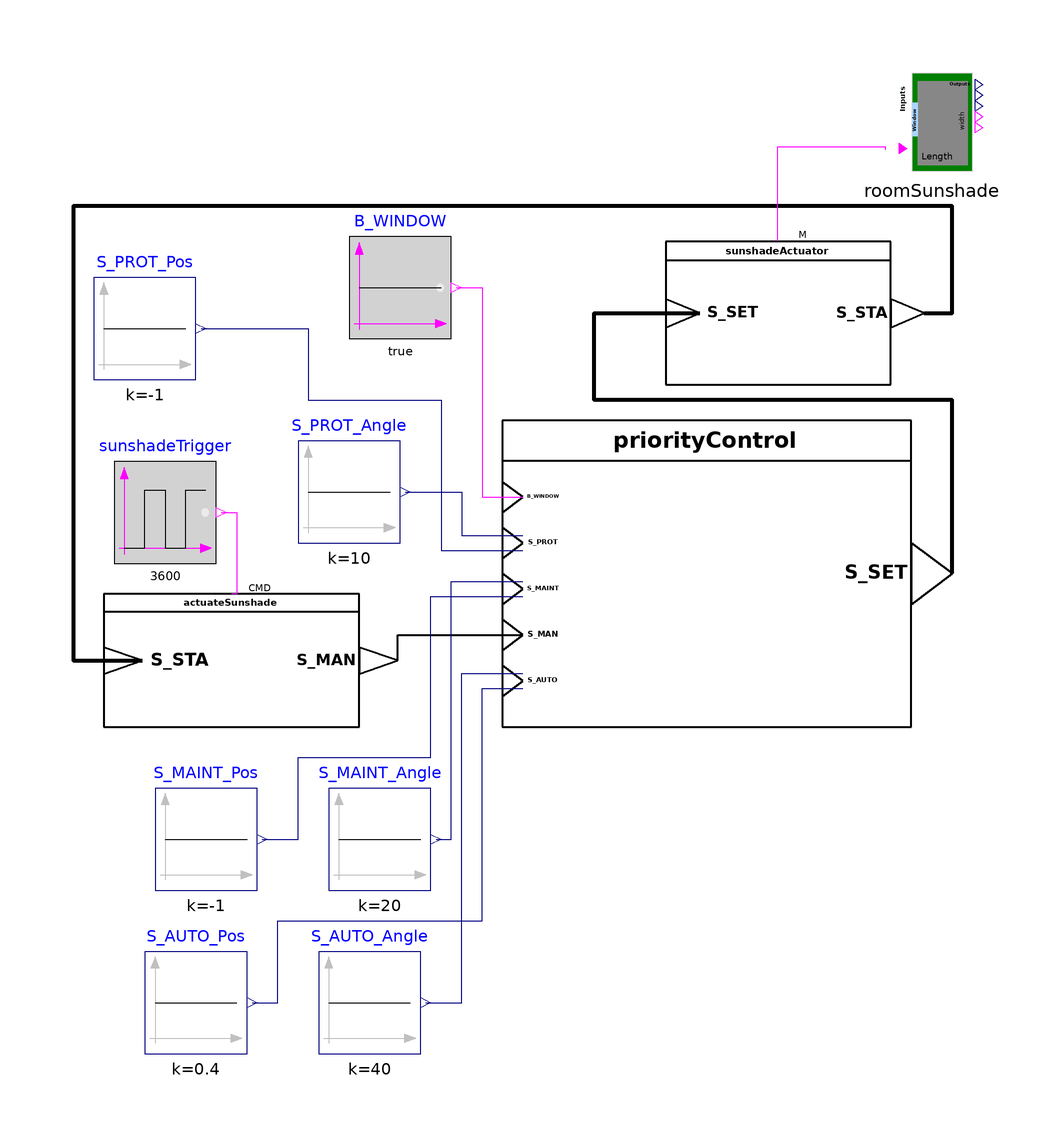

Above is the diagram view of the following Modelica model: its components placed by their Placement annotations and its connect equations drawn as lines.

model TesterSunshadeActuatorSzenario
  "Model for testing the functionality of  SunshadeActuator"
  import BuildingControlLib;
  extends Modelica.Icons.Example;
  Modelica.Blocks.Sources.BooleanPulse sunshadeTrigger(width=50, period=3600)
    "Open and closes sunshade of room. if true sunshade reduces irradiation i.e. deployed"
    annotation (Placement(transformation(extent={{-76,2},{-56,22}})));
  BuildingControl.VDI3813.OperatorAndDisplayFunctions.ActuateSunshade
    actuateSunshade
    annotation (Placement(transformation(extent={{-78,-30},{-28,-4}})));
  BuildingControl.VDI3813.ActuatorFunctions.SunshadeActuator sunshadeActuator
    annotation (Placement(transformation(extent={{32,37},{76,65}})));
  ApplicationFunctions.Sunshading.PriorityControl priorityControl
    annotation (Placement(transformation(extent={{0,-30},{80,30}})));
  Modelica.Blocks.Sources.Constant S_PROT_Pos(k=-1)
    annotation (Placement(transformation(extent={{-80,38},{-60,58}})));
  Modelica.Blocks.Sources.BooleanConstant B_WINDOW
    "Constant source for window state in rooms (true = closed/ window is blocked , false = open/window is free"
    annotation (Placement(transformation(extent={{-30,46},{-10,66}})));
  Modelica.Blocks.Sources.Constant S_PROT_Angle(k=10)
    annotation (Placement(transformation(extent={{-40,6},{-20,26}})));
  Modelica.Blocks.Sources.Constant S_MAINT_Pos(k=-1)
    annotation (Placement(transformation(extent={{-68,-62},{-48,-42}})));
  Modelica.Blocks.Sources.Constant S_MAINT_Angle(k=20)
    annotation (Placement(transformation(extent={{-34,-62},{-14,-42}})));
    Modelica.Blocks.Sources.Constant S_AUTO_Pos(k=0.4)
    annotation (Placement(transformation(extent={{-70,-94},{-50,-74}})));
  Modelica.Blocks.Sources.Constant S_AUTO_Angle(k=40)
    annotation (Placement(transformation(extent={{-36,-94},{-16,-74}})));
  BuildingControlLib.Utilities.Rooms.RoomSunshade roomSunshade
    annotation (Placement(transformation(extent={{74,78},{94,98}})));
equation
  connect(sunshadeActuator.S_STA, actuateSunshade.S_STA) annotation (Line(
      points={{82.6,51},{88,51},{88,72},{-84,72},{-84,-17},{-70.5,-17}},
      color={0,0,0},
      thickness=1,
      smooth=Smooth.None));

  connect(actuateSunshade.S_MAN, priorityControl.S_MAN) annotation (Line(
      points={{-20.5,-17},{-20.5,-12},{4,-12}},
      color={0,0,0},
      thickness=1,
      smooth=Smooth.None));
  connect(priorityControl.S_SET, sunshadeActuator.S_SET) annotation (Line(
      points={{88,0},{88,34},{18,34},{18,51},{38.6,51}},
      color={0,0,0},
      thickness=1,
      smooth=Smooth.None));
  connect(sunshadeTrigger.y, actuateSunshade.CMD) annotation (Line(points={{-55,
          12},{-52,12},{-52,-4},{-53,-4}}, color={255,0,255}));
  connect(S_AUTO_Pos.y, priorityControl.S_AUTO[1]) annotation (Line(points={{
          -49,-84},{-44,-84},{-44,-68},{-4,-68},{-4,-22.5},{4,-22.5}}, color={0,
          0,127}));
  connect(S_AUTO_Angle.y, priorityControl.S_AUTO[2]) annotation (Line(points={{
          -15,-84},{-8,-84},{-8,-19.5},{4,-19.5}}, color={0,0,127}));
  connect(S_MAINT_Angle.y, priorityControl.S_MAINT[2]) annotation (Line(points=
          {{-13,-52},{-10,-52},{-10,-1.5},{4,-1.5}}, color={0,0,127}));
  connect(S_MAINT_Pos.y, priorityControl.S_MAINT[1]) annotation (Line(points={{
          -47,-52},{-40,-52},{-40,-36},{-14,-36},{-14,-4.5},{4,-4.5}}, color={0,
          0,127}));
  connect(B_WINDOW.y, priorityControl.B_WINDOW) annotation (Line(points={{-9,56},
          {-4,56},{-4,15},{4,15}}, color={255,0,255}));
  connect(S_PROT_Angle.y, priorityControl.S_PROT[2]) annotation (Line(points={{
          -19,16},{-8,16},{-8,7.5},{4,7.5}}, color={0,0,127}));
  connect(S_PROT_Pos.y, priorityControl.S_PROT[1]) annotation (Line(points={{
          -59,48},{-38,48},{-38,34},{-12,34},{-12,4.5},{4,4.5}}, color={0,0,127}));
  connect(roomSunshade.uSunblind, sunshadeActuator.M) annotation (Line(points={
          {75,83},{75,83.5},{53.78,83.5},{53.78,65.14}}, color={255,0,255}));
  annotation (preferredView="info",Diagram(coordinateSystem(preserveAspectRatio=false, extent={{-100,
            -100},{100,100}})),
    experiment(StopTime=86400, Interval=60),
    __Dymola_experimentSetupOutput,
    Icon(coordinateSystem(extent={{-100,-100},{100,100}})),
    Documentation(info="<html>
<h4><span style=\"color:#008000\">Overview</span></h4>
<p>Block that implements the functionality of &QUOT;Sunshade actuator&QUOT; from VDI 3813 [1, section 6.2.3, p. 20 - 21]. </p>
<h4><span style=\"color:#008000\">Functional Description</span></h4>
<p>&QUOT;Sunshade actuators position shading devices based on input information received from, e. g., weather protection, application (e. g. anti-glare) and operator functions. Each protective element is represented as a <i>Sunshade actuator</i> function (RA-FL section 3, column 2; informative function block Figure 13). The sunshade must be controllable by percent for the position (open position = 0 &percnt;; closed position = 100 &percnt;) and additionally, in the case of adjustable slats, by degrees of slat tilt (e. g. slat angles between &ndash;80&deg; and 40&deg;), i. e. the actuator function must be capable of moving the sunshade to any mechanically reachable position. The maximum and minimum slat angles and the total runtime of the sunshade must be adjustable. The current shade position and slat tilt are available as output information for display functions. It must be ensured that the response time of the actuator following receipt of input information for positioning is less than 200 ms so as to avoid any delay perceivable to the operator. For a definite position to be assumed in case of voltage recovery, parameterisation of this position value is required. The function is allocated to the room shell (fixed rooms) or the segment shell (flexible room layout).&QUOT; [1, section 6.2.3, p. 20 - 21]</p>
<h4><span style=\"color:#008000\">Concept</span></h4>
<p>The simulation contains a boolean signal source to imitate a sensor. The signal is passed to a converter for changing the signal type from Modelica standard type to VDI 3813 semantic type. From there the signal goes to the sensor function, which converts the measured signal to an output signal depending on the chosen parameters of the function.</p>
<p><br><b><font style=\"color: #008000; \">References</font></b> </p>
<table cellspacing=\"2\" cellpadding=\"0\" border=\"0\"><tr>
<td><p>[1]</p></td>
<td><p>VDI 3813-2 - Geb&auml;udeautomation (GA) - Blatt 2: Raumautomationsfunktionen (RA-Funktionen). Beuth Verlag GmbH, Berlin, 2011. - Reproduced with the permission of the Verein Deutscher Ingenieure e.V.</p></td>
</tr>
</table>
</html>", revisions="<html>
<ul>
<li>March 07, 2017&nbsp; by Georg Ferdinand Schneider &amp; Georg Ambrosius Pe&szlig;ler:<br>Implemented.</li>
</ul>
</html>
"));
end TesterSunshadeActuatorSzenario;